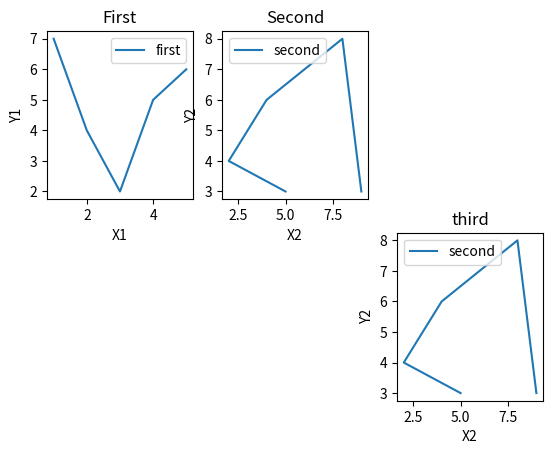

The matplotlib source for this figure:
import matplotlib.pyplot as plt

x1=[1,2,3,4,5]
y1=[7,4,2,5,6]

x2=[5,2,4,8,9]
y2=[3,4,6,8,3]

plt.subplot(2,3,1)
plt.plot(x1,y1,label="first")
plt.xlabel("X1")
plt.ylabel("Y1")
plt.title("First")
plt.legend()

plt.subplot(2,3,2)
plt.plot(x2,y2,label="second")
plt.xlabel("X2")
plt.ylabel("Y2")
plt.title("Second")
plt.legend()

#plt.show()


plt.subplot(2,3,6)
plt.plot(x2,y2,label="second")
plt.xlabel("X2")
plt.ylabel("Y2")
plt.title("third")
plt.legend()

#plt.subplot(2,5,3)
#plt.plot(x1,y1,label="first")
#plt.xlabel("X1")
#plt.ylabel("Y1")
#plt.title("fourth")
#plt.legend()


plt.show()